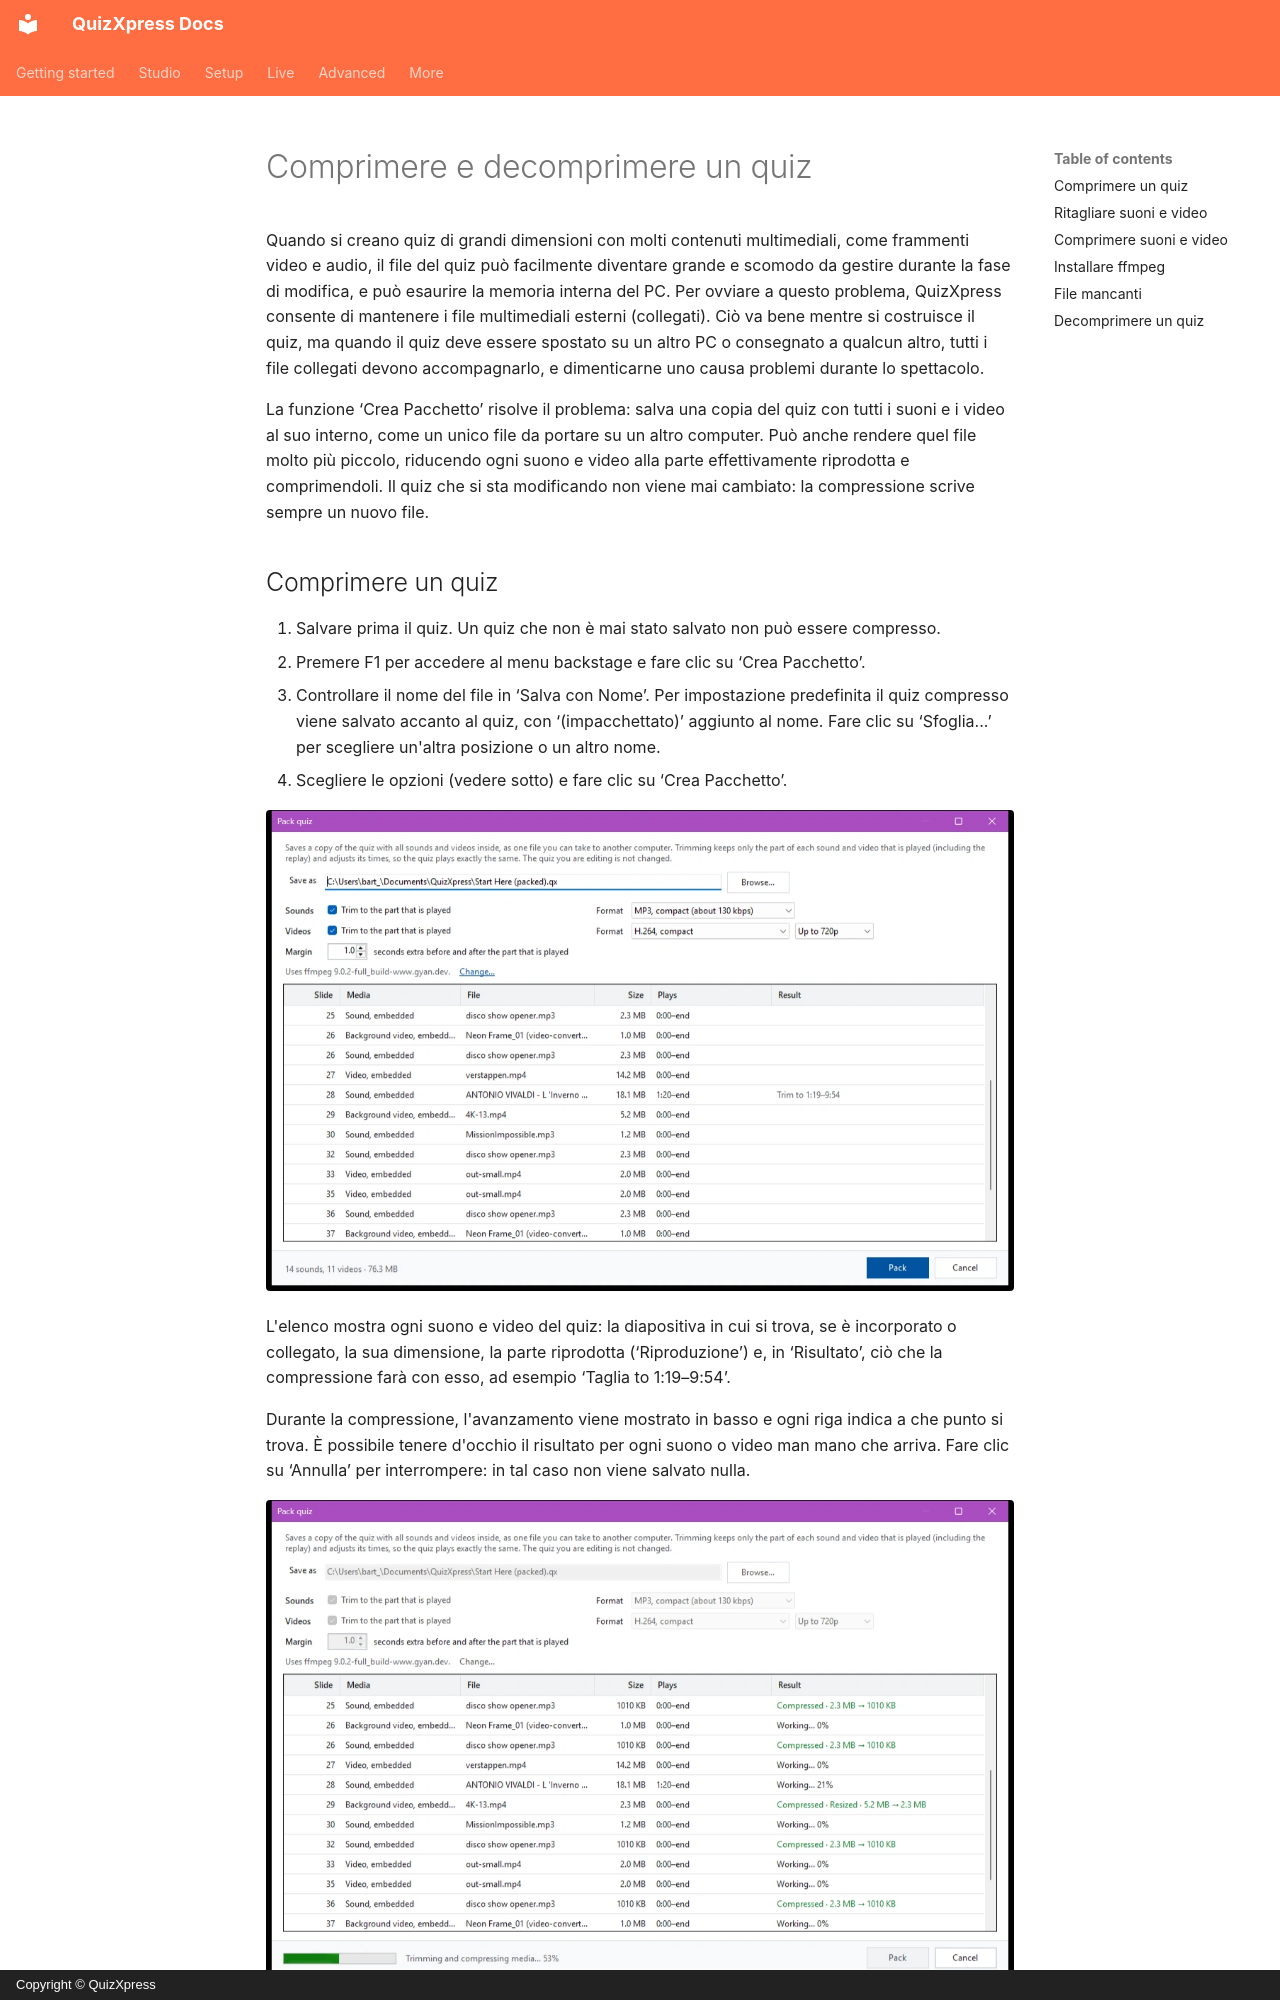

repository: gameshowcrew/quizxpress-docs · page: studio/other-functionality/packing-and-unpacking-a-quiz.it/index.html · generator: mkdocs · copyright: Copyright © QuizXpress

# Comprimere e decomprimere un quiz

Quando si creano quiz di grandi dimensioni con molti contenuti multimediali, come frammenti video e audio, il file del quiz può facilmente diventare grande e scomodo da gestire durante la fase di modifica, e può esaurire la memoria interna del PC. Per ovviare a questo problema, QuizXpress consente di mantenere i file multimediali esterni (collegati). Ciò va bene mentre si costruisce il quiz, ma quando il quiz deve essere spostato su un altro PC o consegnato a qualcun altro, tutti i file collegati devono accompagnarlo, e dimenticarne uno causa problemi durante lo spettacolo.

La funzione ‘Crea Pacchetto’ risolve il problema: salva una copia del quiz con tutti i suoni e i video al suo interno, come un unico file da portare su un altro computer. Può anche rendere quel file molto più piccolo, riducendo ogni suono e video alla parte effettivamente riprodotta e comprimendoli. Il quiz che si sta modificando non viene mai cambiato: la compressione scrive sempre un nuovo file.

## Comprimere un quiz

1. Salvare prima il quiz. Un quiz che non è mai stato salvato non può essere compresso.
2. Premere F1 per accedere al menu backstage e fare clic su ‘Crea Pacchetto’.
3. Controllare il nome del file in ‘Salva con Nome’. Per impostazione predefinita il quiz compresso viene salvato accanto al quiz, con ‘(impacchettato)’ aggiunto al nome. Fare clic su ‘Sfoglia...’ per scegliere un'altra posizione o un altro nome.
4. Scegliere le opzioni (vedere sotto) e fare clic su ‘Crea Pacchetto’.

![La finestra di dialogo Impacchetta il Quiz](../../assets/images/studio-pack-dialog.webp){ loading=lazy }

L'elenco mostra ogni suono e video del quiz: la diapositiva in cui si trova, se è incorporato o collegato, la sua dimensione, la parte riprodotta (‘Riproduzione’) e, in ‘Risultato’, ciò che la compressione farà con esso, ad esempio ‘Taglia to 1:19–9:54’.

Durante la compressione, l'avanzamento viene mostrato in basso e ogni riga indica a che punto si trova. È possibile tenere d'occhio il risultato per ogni suono o video man mano che arriva. Fare clic su ‘Annulla’ per interrompere: in tal caso non viene salvato nulla.

![Compressione in corso](../../assets/images/studio-pack-progress.webp){ loading=lazy }

Al termine, una barra verde mostra quanto tempo è stato necessario e quanto era grande il quiz prima e dopo la compressione. Fare clic su ‘Mostra nella Cartella’ per aprire la cartella con il quiz compresso.

![Il risultato della compressione](../../assets/images/studio-pack-done.webp){ loading=lazy }
